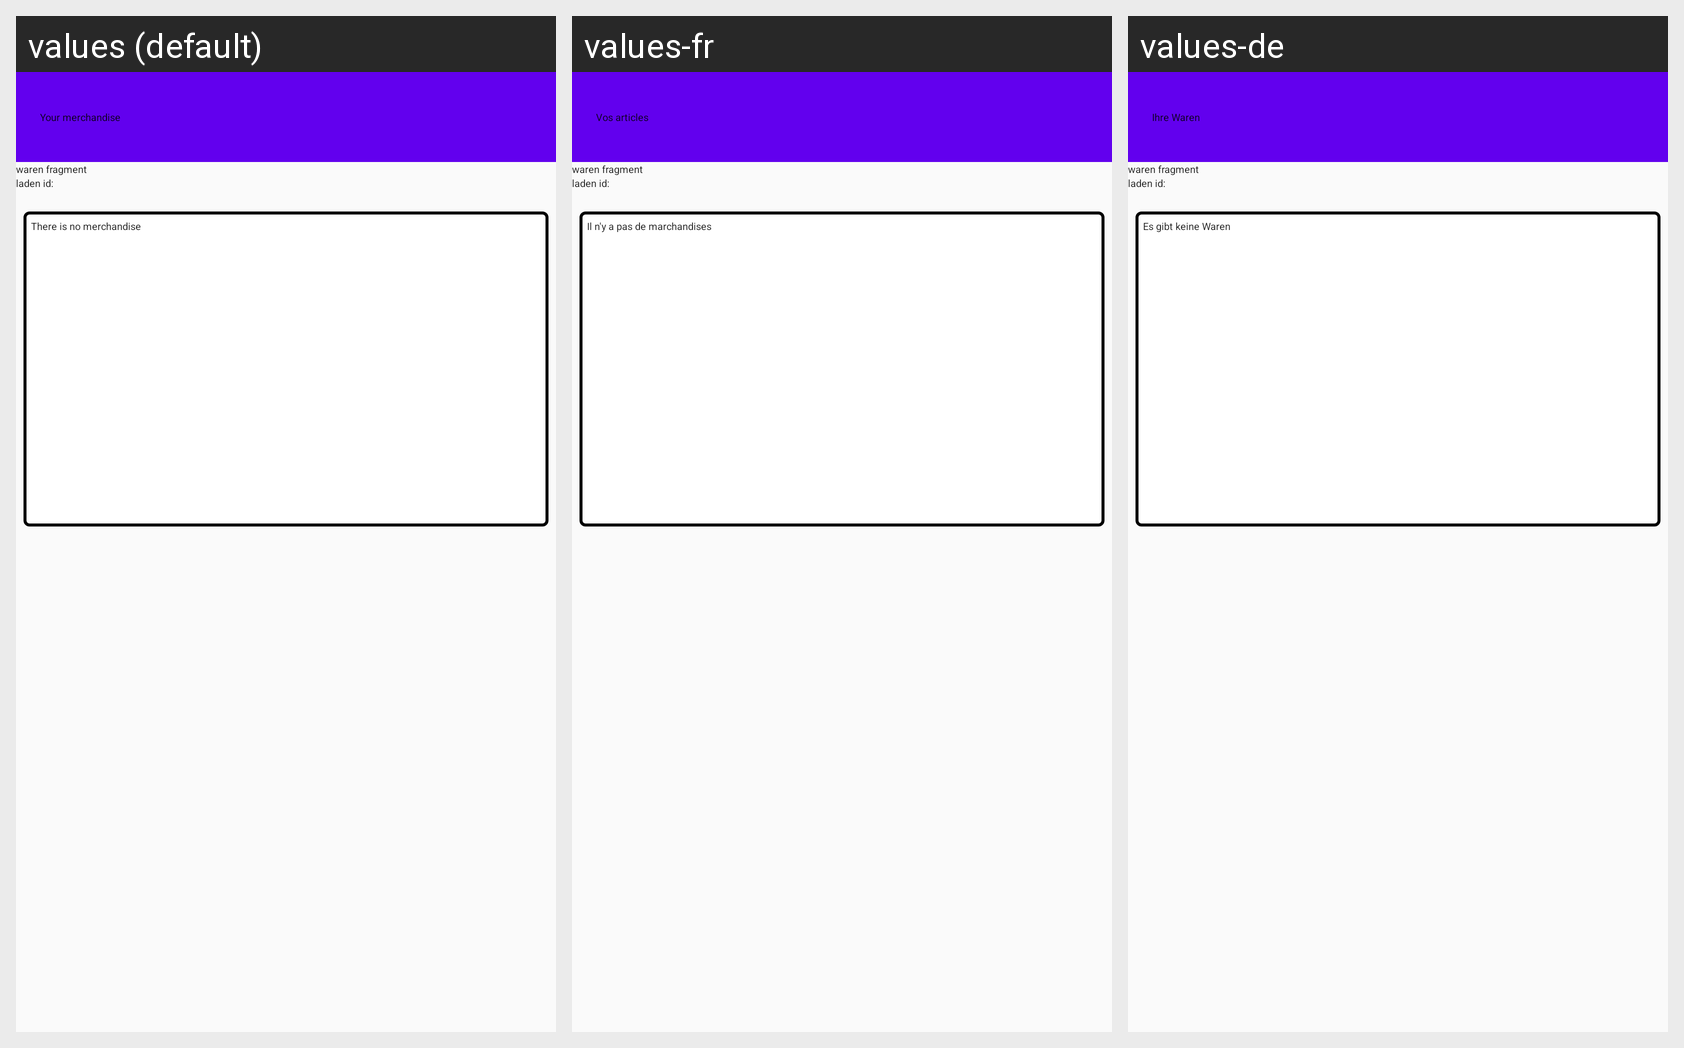

The same Android screen rendered under several of its app's locales, left to right. List the strings drawn on it with the default value and each locale's translation.
Android screen res/layout/fragment_waren_rv.xml rendered under 3 locales, left to right: values (default), values-fr, values-de. Device: Nexus 5 (rendered at 1080×1920; each locale shown at half size, 540×960, under a caption strip naming it); theme AppTheme.
Strings drawn on this screen, with the default value and each locale's value (text and hints the layout hard-codes, and strings that could not be matched under every locale, appear in the picture but are not listed):

waren_toolbar_titel
  values: Your merchandise
  values-fr: Vos articles
  values-de: Ihre Waren

es_gibt_keine_waren
  values: There is no merchandise
  values-fr: Il n'y a pas de marchandises
  values-de: Es gibt keine Waren
